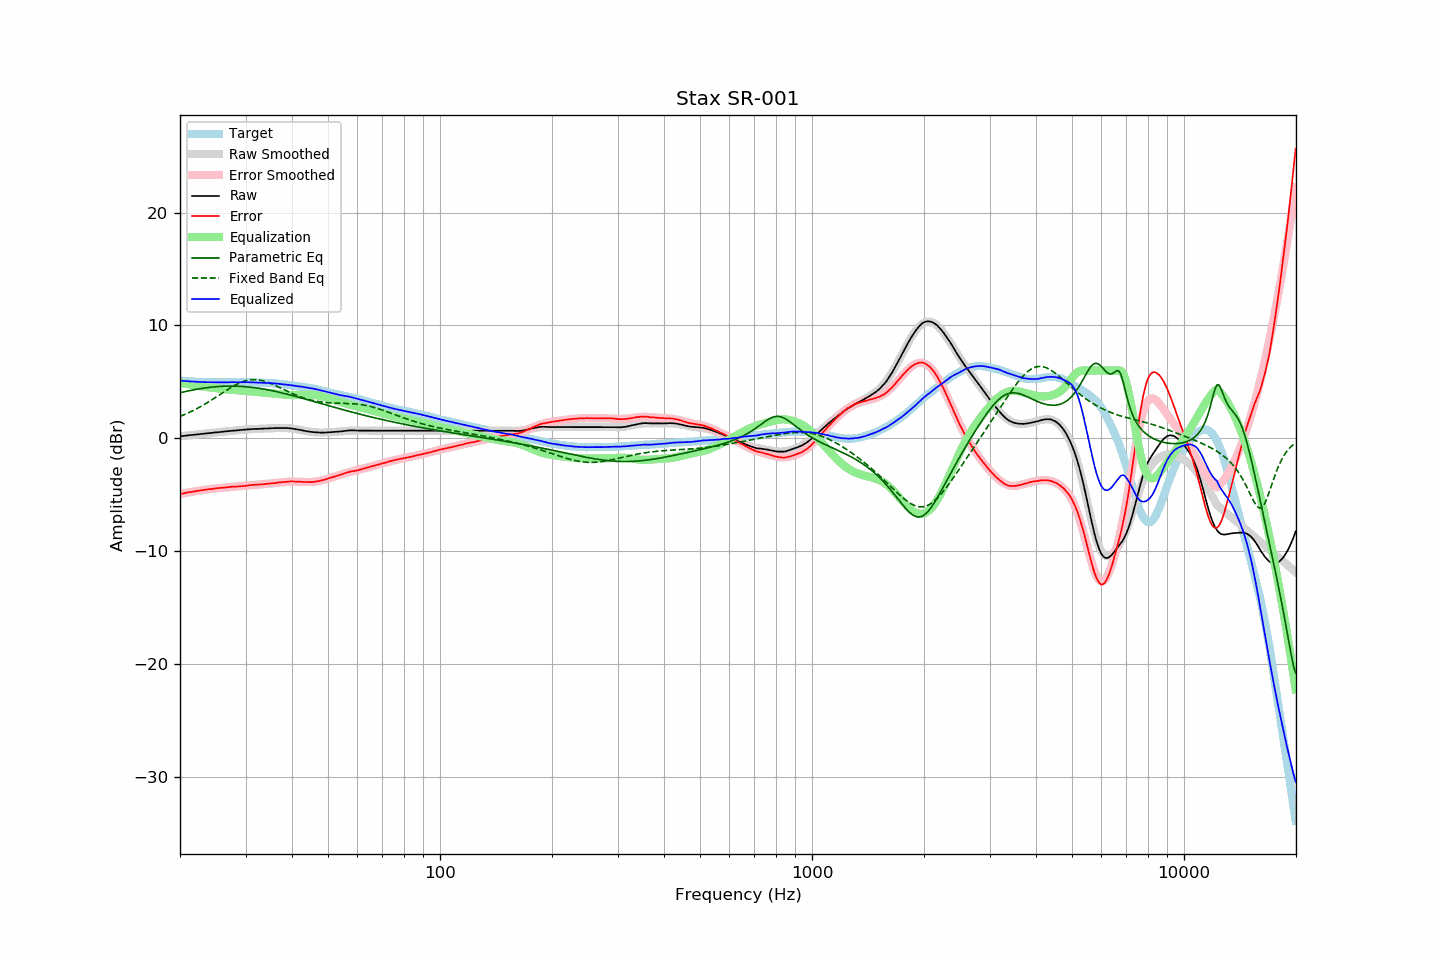

Data behind this chart, as committed beside it:
frequency, raw, error, smoothed, error_smoothed, equalization, parametric_eq, fixed_band_eq, equalized_raw, equalized_smoothed, target
20.00, 0.18, -4.93, 0.18, -4.93, 4.93, 4.04, 1.94, 5.11, 5.11, 5.11
20.20, 0.20, -4.90, 0.20, -4.90, 4.90, 4.07, 2.00, 5.10, 5.10, 5.10
20.40, 0.21, -4.88, 0.21, -4.87, 4.87, 4.10, 2.06, 5.08, 5.09, 5.09
20.61, 0.23, -4.85, 0.23, -4.84, 4.84, 4.13, 2.12, 5.07, 5.07, 5.08
20.81, 0.25, -4.81, 0.24, -4.82, 4.82, 4.16, 2.18, 5.07, 5.06, 5.06
21.02, 0.26, -4.79, 0.26, -4.79, 4.79, 4.19, 2.25, 5.05, 5.05, 5.05
21.23, 0.28, -4.76, 0.28, -4.77, 4.77, 4.22, 2.31, 5.05, 5.04, 5.04
21.44, 0.29, -4.76, 0.29, -4.74, 4.74, 4.25, 2.38, 5.03, 5.03, 5.05
21.66, 0.31, -4.72, 0.31, -4.72, 4.72, 4.28, 2.45, 5.03, 5.02, 5.03
21.87, 0.32, -4.70, 0.32, -4.69, 4.69, 4.31, 2.52, 5.01, 5.02, 5.03
22.09, 0.34, -4.67, 0.34, -4.67, 4.67, 4.33, 2.59, 5.01, 5.01, 5.01
22.31, 0.35, -4.65, 0.35, -4.65, 4.65, 4.36, 2.67, 5.00, 5.00, 5.00
22.54, 0.37, -4.62, 0.37, -4.63, 4.63, 4.38, 2.75, 5.00, 5.00, 4.99
22.76, 0.38, -4.61, 0.38, -4.61, 4.61, 4.41, 2.83, 4.99, 4.99, 4.99
22.99, 0.40, -4.58, 0.40, -4.59, 4.59, 4.43, 2.91, 4.99, 4.99, 4.98
23.22, 0.41, -4.56, 0.41, -4.57, 4.57, 4.45, 2.99, 4.98, 4.98, 4.97
23.45, 0.43, -4.55, 0.43, -4.55, 4.55, 4.47, 3.07, 4.98, 4.98, 4.98
23.69, 0.44, -4.53, 0.44, -4.53, 4.53, 4.49, 3.16, 4.97, 4.97, 4.97
23.92, 0.46, -4.50, 0.46, -4.51, 4.51, 4.51, 3.25, 4.97, 4.97, 4.96
24.16, 0.47, -4.50, 0.47, -4.49, 4.49, 4.53, 3.34, 4.96, 4.97, 4.97
24.40, 0.49, -4.48, 0.49, -4.48, 4.48, 4.54, 3.43, 4.97, 4.96, 4.97
24.65, 0.51, -4.46, 0.50, -4.46, 4.46, 4.56, 3.52, 4.97, 4.96, 4.97
24.89, 0.52, -4.45, 0.52, -4.44, 4.44, 4.57, 3.61, 4.96, 4.96, 4.97
25.14, 0.54, -4.42, 0.53, -4.43, 4.43, 4.58, 3.71, 4.97, 4.96, 4.96
25.39, 0.55, -4.41, 0.55, -4.41, 4.41, 4.59, 3.80, 4.96, 4.96, 4.96
25.65, 0.56, -4.40, 0.57, -4.39, 4.39, 4.60, 3.89, 4.95, 4.96, 4.96
25.91, 0.58, -4.38, 0.58, -4.38, 4.38, 4.61, 3.99, 4.96, 4.96, 4.95
26.16, 0.59, -4.37, 0.59, -4.36, 4.36, 4.62, 4.08, 4.95, 4.96, 4.96
26.43, 0.61, -4.35, 0.61, -4.35, 4.35, 4.62, 4.18, 4.96, 4.96, 4.96
26.69, 0.62, -4.34, 0.62, -4.34, 4.34, 4.63, 4.27, 4.96, 4.96, 4.96
26.96, 0.64, -4.32, 0.64, -4.32, 4.32, 4.63, 4.36, 4.96, 4.96, 4.96
27.23, 0.65, -4.31, 0.65, -4.31, 4.31, 4.63, 4.45, 4.96, 4.96, 4.96
27.50, 0.67, -4.29, 0.66, -4.30, 4.30, 4.63, 4.53, 4.97, 4.97, 4.96
27.77, 0.68, -4.29, 0.68, -4.29, 4.29, 4.63, 4.61, 4.97, 4.97, 4.97
28.05, 0.69, -4.28, 0.69, -4.28, 4.28, 4.63, 4.69, 4.97, 4.97, 4.97
28.33, 0.70, -4.27, 0.70, -4.27, 4.27, 4.62, 4.77, 4.97, 4.97, 4.97
28.62, 0.71, -4.26, 0.72, -4.26, 4.26, 4.62, 4.84, 4.97, 4.97, 4.97
28.90, 0.73, -4.25, 0.73, -4.25, 4.25, 4.61, 4.91, 4.98, 4.97, 4.98
29.19, 0.74, -4.24, 0.74, -4.23, 4.23, 4.60, 4.97, 4.97, 4.97, 4.98
29.48, 0.75, -4.23, 0.75, -4.22, 4.22, 4.59, 5.02, 4.97, 4.97, 4.98
29.78, 0.76, -4.22, 0.77, -4.21, 4.21, 4.58, 5.07, 4.97, 4.97, 4.98
30.08, 0.77, -4.21, 0.78, -4.20, 4.20, 4.57, 5.11, 4.97, 4.97, 4.98
30.38, 0.79, -4.18, 0.79, -4.18, 4.18, 4.56, 5.14, 4.97, 4.97, 4.96
30.68, 0.80, -4.16, 0.80, -4.17, 4.17, 4.54, 5.17, 4.97, 4.97, 4.96
30.99, 0.82, -4.14, 0.81, -4.16, 4.16, 4.53, 5.19, 4.98, 4.96, 4.96
31.30, 0.82, -4.14, 0.81, -4.14, 4.14, 4.51, 5.20, 4.96, 4.96, 4.96
31.61, 0.83, -4.13, 0.82, -4.13, 4.13, 4.49, 5.20, 4.96, 4.95, 4.96
31.93, 0.83, -4.11, 0.83, -4.12, 4.12, 4.48, 5.20, 4.95, 4.95, 4.94
32.24, 0.83, -4.11, 0.84, -4.10, 4.10, 4.46, 5.19, 4.93, 4.94, 4.94
32.57, 0.84, -4.09, 0.84, -4.09, 4.09, 4.43, 5.17, 4.93, 4.93, 4.93
32.89, 0.85, -4.08, 0.85, -4.08, 4.08, 4.41, 5.15, 4.93, 4.93, 4.93
33.22, 0.85, -4.08, 0.86, -4.07, 4.07, 4.39, 5.12, 4.92, 4.92, 4.93
33.55, 0.86, -4.06, 0.86, -4.06, 4.06, 4.36, 5.08, 4.92, 4.92, 4.92
33.89, 0.87, -4.04, 0.87, -4.04, 4.04, 4.34, 5.04, 4.91, 4.91, 4.91
34.23, 0.87, -4.03, 0.88, -4.03, 4.03, 4.31, 4.99, 4.90, 4.91, 4.90
34.57, 0.88, -4.02, 0.88, -4.02, 4.02, 4.28, 4.94, 4.90, 4.90, 4.90
34.92, 0.89, -3.99, 0.89, -4.00, 4.00, 4.26, 4.88, 4.89, 4.89, 4.88
35.27, 0.90, -4.00, 0.90, -3.99, 3.99, 4.23, 4.83, 4.89, 4.88, 4.90
35.62, 0.90, -3.98, 0.90, -3.97, 3.97, 4.20, 4.76, 4.87, 4.87, 4.88
35.97, 0.91, -3.96, 0.91, -3.95, 3.95, 4.17, 4.70, 4.86, 4.86, 4.87
... 635 more rows
